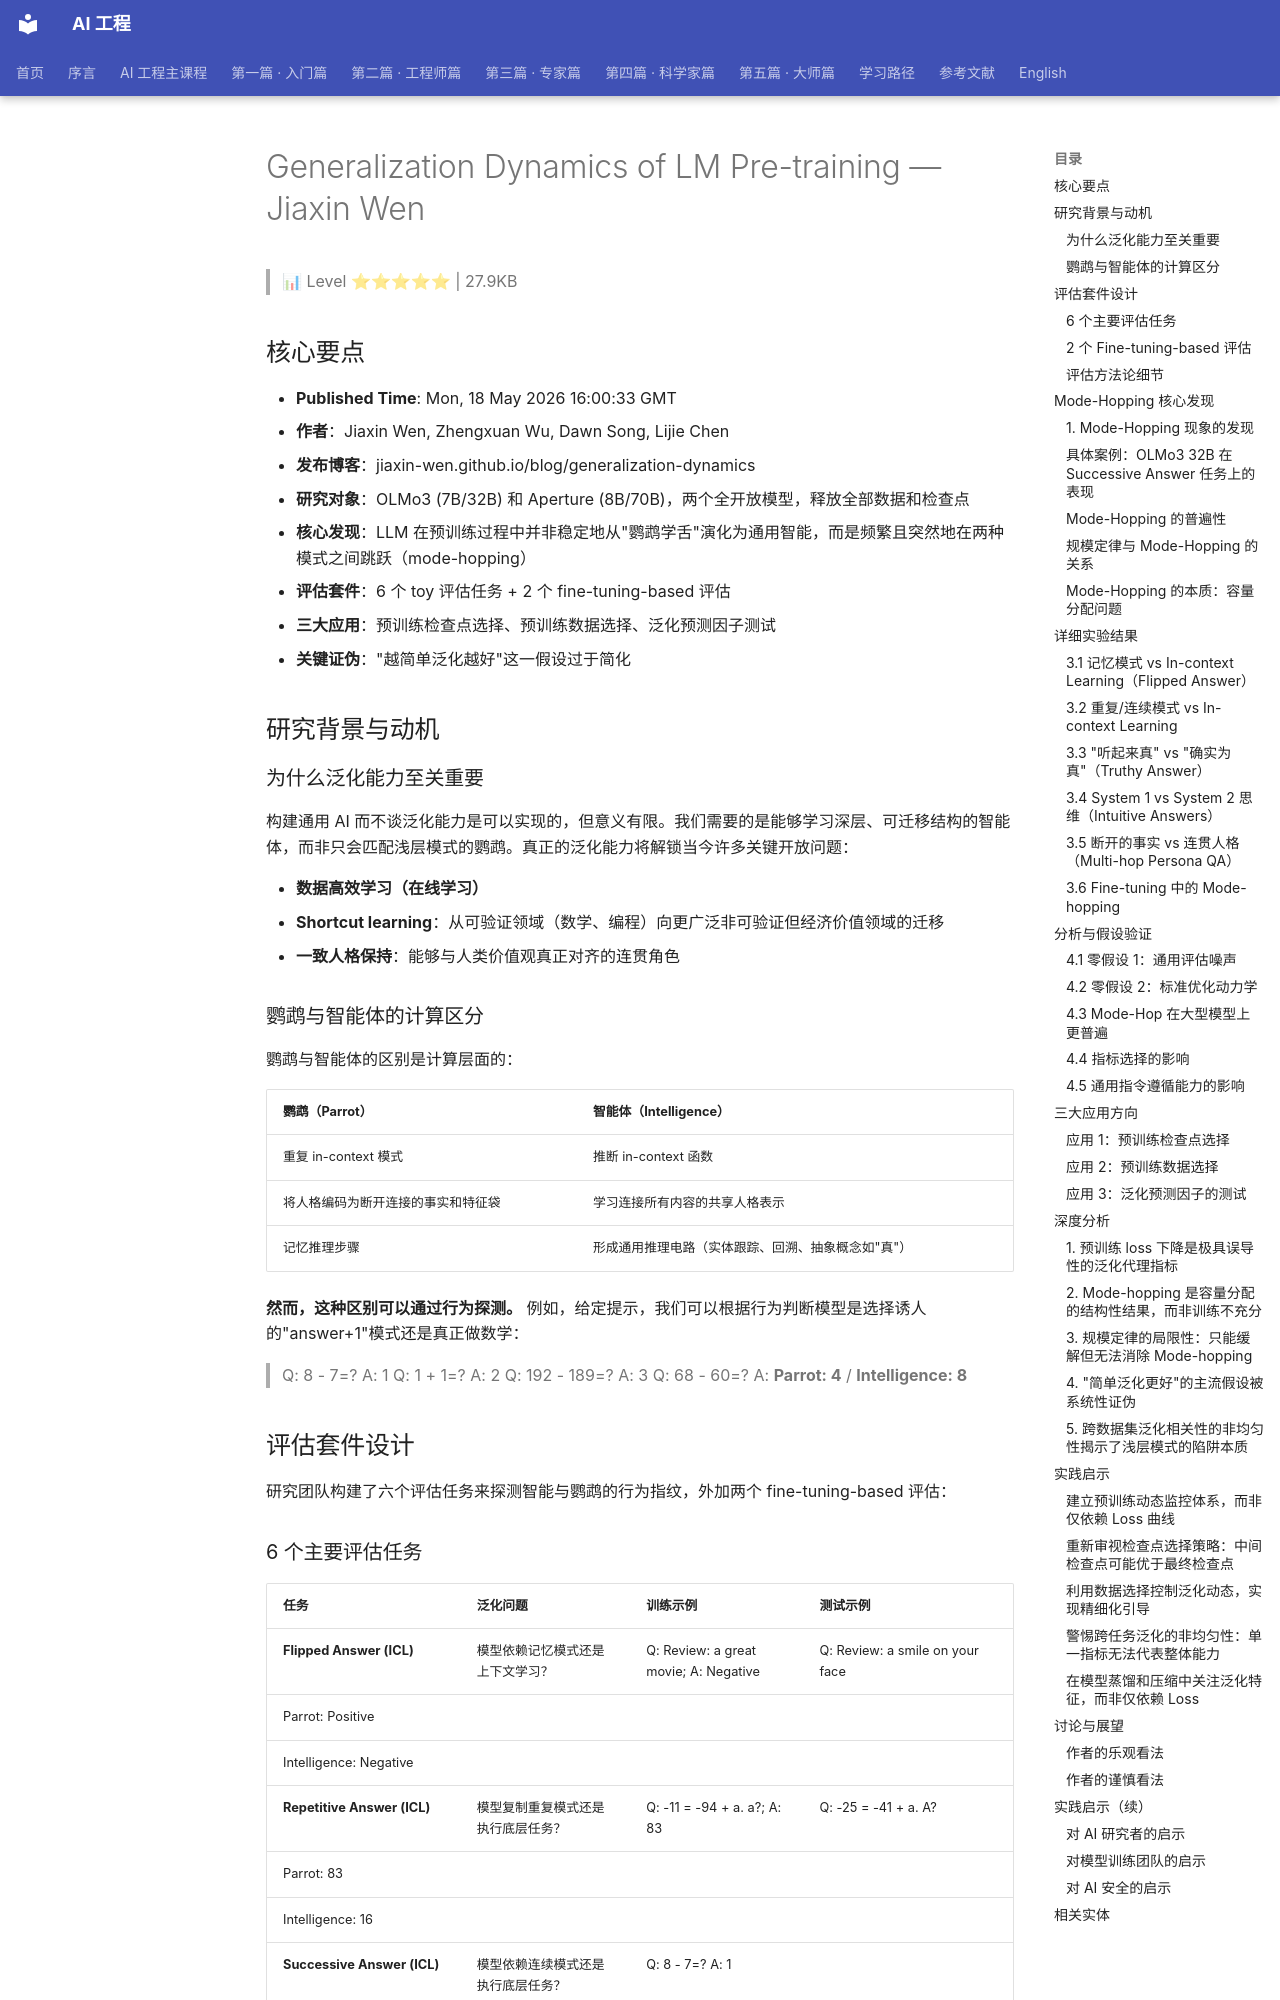

repository: QianJinGuo/wiki-book · page: ch15/023-generalization-dynamics-of-lm-pre-training-jiaxin-wen.html · generator: mkdocs

# Generalization Dynamics of LM Pre-training — Jiaxin Wen

> 📊 Level ⭐⭐⭐⭐⭐ | 27.9KB

## 核心要点

- **Published Time**: Mon, 18 May 2026 16:00:33 GMT
- **作者**：Jiaxin Wen, Zhengxuan Wu, Dawn Song, Lijie Chen
- **发布博客**：jiaxin-wen.github.io/blog/generalization-dynamics
- **研究对象**：OLMo3 (7B/32B) 和 Aperture (8B/70B)，两个全开放模型，释放全部数据和检查点
- **核心发现**：LLM 在预训练过程中并非稳定地从"鹦鹉学舌"演化为通用智能，而是频繁且突然地在两种模式之间跳跃（mode-hopping）
- **评估套件**：6 个 toy 评估任务 + 2 个 fine-tuning-based 评估
- **三大应用**：预训练检查点选择、预训练数据选择、泛化预测因子测试
- **关键证伪**："越简单泛化越好"这一假设过于简化

## 研究背景与动机

### 为什么泛化能力至关重要

构建通用 AI 而不谈泛化能力是可以实现的，但意义有限。我们需要的是能够学习深层、可迁移结构的智能体，而非只会匹配浅层模式的鹦鹉。真正的泛化能力将解锁当今许多关键开放问题：

- **数据高效学习（在线学习）**
- **Shortcut learning**：从可验证领域（数学、编程）向更广泛非可验证但经济价值领域的迁移
- **一致人格保持**：能够与人类价值观真正对齐的连贯角色

### 鹦鹉与智能体的计算区分

鹦鹉与智能体的区别是计算层面的：

| 鹦鹉（Parrot） | 智能体（Intelligence） |
|--------------|---------------------|
| 重复 in-context 模式 | 推断 in-context 函数 |
| 将人格编码为断开连接的事实和特征袋 | 学习连接所有内容的共享人格表示 |
| 记忆推理步骤 | 形成通用推理电路（实体跟踪、回溯、抽象概念如"真"） |

**然而，这种区别可以通过行为探测。** 例如，给定提示，我们可以根据行为判断模型是选择诱人的"answer+1"模式还是真正做数学：

> Q: 8 - 7=? A: 1
> Q: 1 + 1=? A: 2
> Q: 192 - 189=? A: 3
> Q: 68 - 60=? A: **Parrot: 4** / **Intelligence: 8**

## 评估套件设计

研究团队构建了六个评估任务来探测智能与鹦鹉的行为指纹，外加两个 fine-tuning-based 评估：
